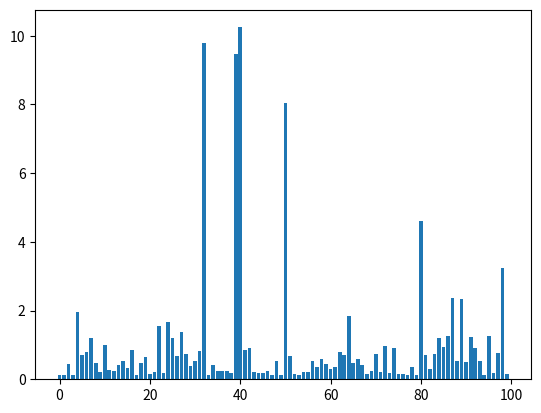

This chart was generated by the following Python code:
import numpy as np
import numpy.linalg as la
import matplotlib.pyplot as plt
# from readonly.PageRankFunctions import *
np.set_printoptions(suppress=True)


def generate_internet(n) :
    c = np.full([n,n], np.arange(n))
    c = (abs(np.random.standard_cauchy([n,n])/2) > (np.abs(c - c.T) + 1)) + 0
    c = (c+1e-10) / np.sum((c+1e-10), axis=0)
    return c


# GRADED FUNCTION
# Complete this function to provide the PageRank for an arbitrarily sized internet.
# I.e. the principal eigenvector of the damped system, using the power iteration method.
# (Normalisation doesn't matter here)
# The functions inputs are the linkMatrix, and d the damping parameter - as defined in this worksheet.
# (The damping parameter, d, will be set by the function - no need to set this yourself.)
def pageRank(linkMatrix, d):
    n = linkMatrix.shape[0]
    M = d * linkMatrix + (1 - d) / n * np.ones([n, n])
    r = 100 * np.ones(n) / n  
    lastR = r
    r = M @ r
    i = 0
    while la.norm(lastR - r) > 0.01:
        lastR = r
        r = M @ r
        i += 1
    print(str(i) + " iterations to convergence.")
    return r


# Use the following function to generate internets of different sizes.
L = generate_internet(10)
r = pageRank(L, 1)
print(r)

# You may wish to view the PageRank graphically.
# This code will draw a bar chart, for each (numbered) website on the generated internet,
# The height of each bar will be the score in the PageRank.
# Run this code to see the PageRank for each internet you generate.
# Hopefully you should see what you might expect
# - there are a few clusters of important websites, but most on the internet are rubbish!
r = pageRank(generate_internet(100), 0.9)
plt.bar(np.arange(r.shape[0]), r);
plt.show()